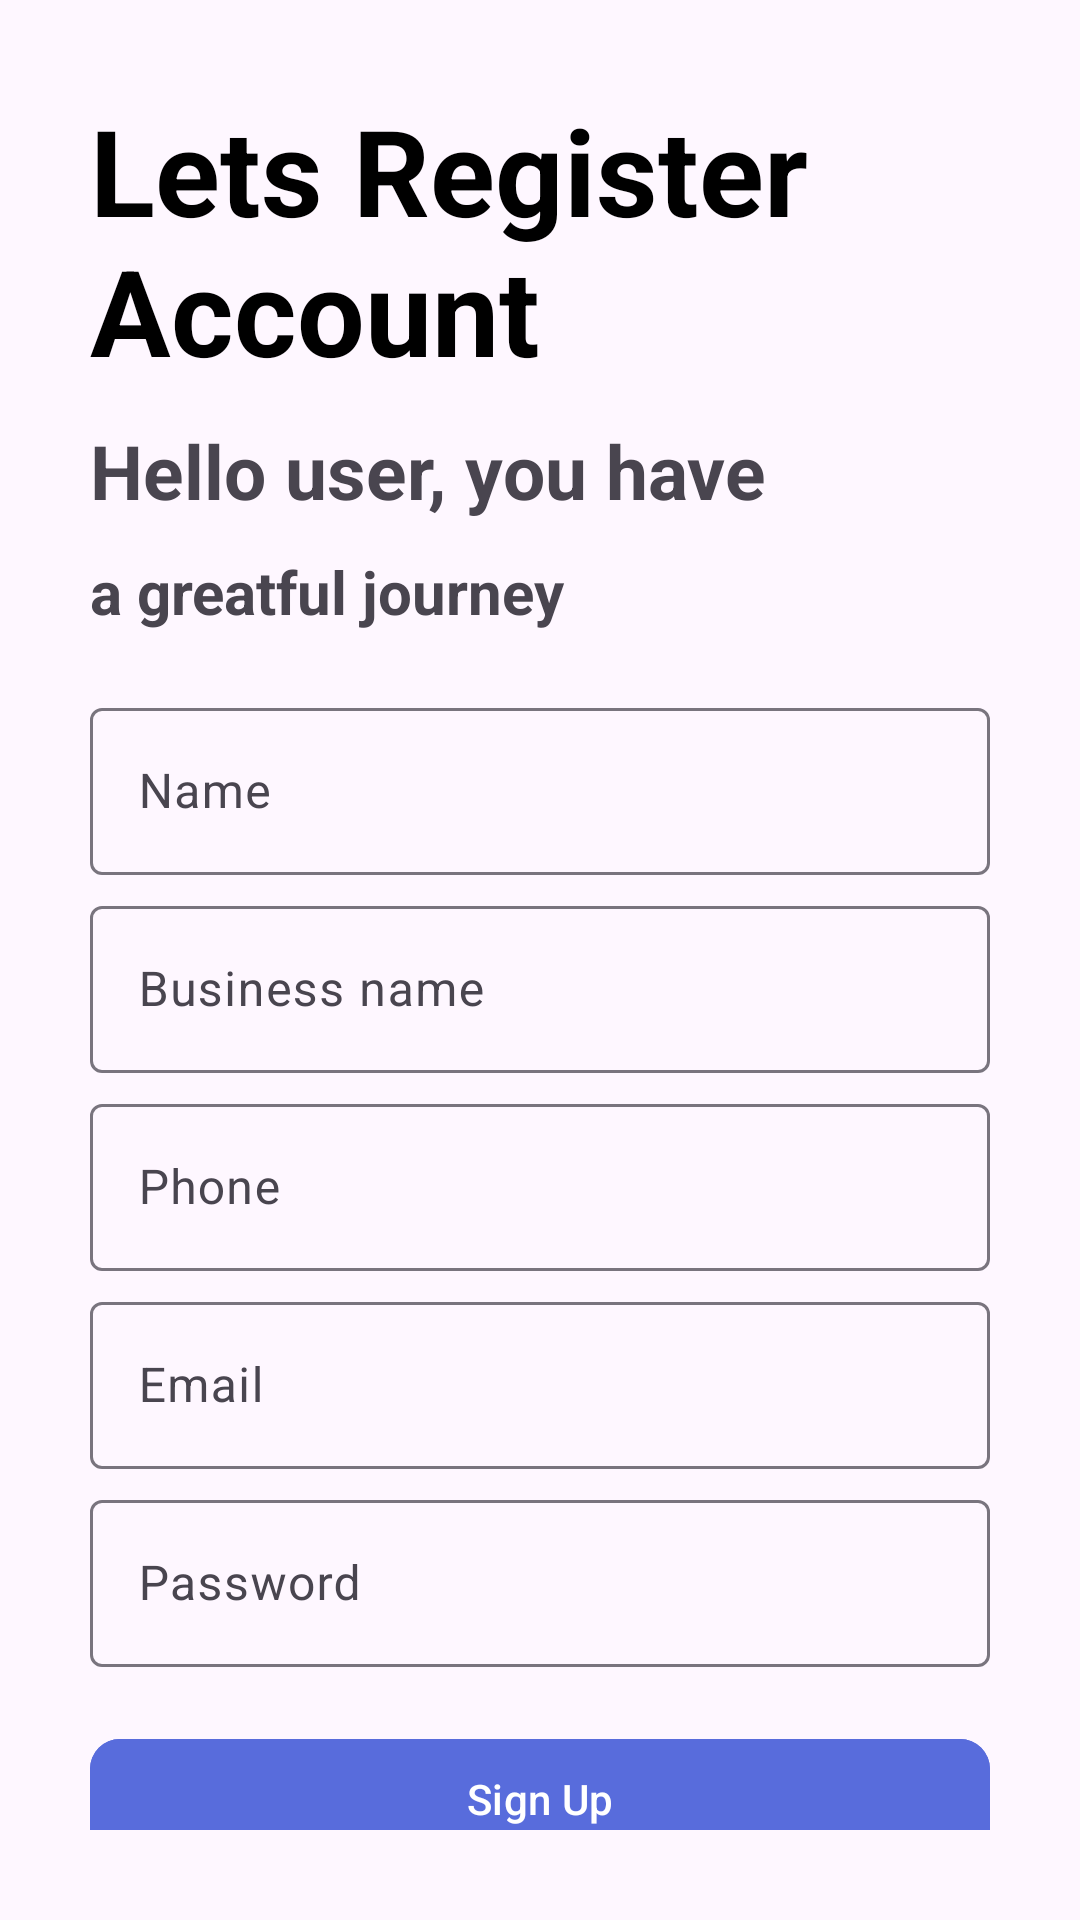

Produce the Android XML layout that renders to this screen, including the resource entries it uses.
<!-- AndroidManifest.xml: activity theme Theme.StudyGroup4App -->
<!-- res/layout/activity_sign_up.xml -->
<?xml version="1.0" encoding="utf-8"?>
 <androidx.constraintlayout.widget.ConstraintLayout
    xmlns:android="http://schemas.android.com/apk/res/android"
    xmlns:app="http://schemas.android.com/apk/res-auto"
    xmlns:tools="http://schemas.android.com/tools"
    android:layout_width="match_parent"
    android:layout_height="match_parent"
    android:orientation="vertical"
    android:padding="30dp"
    tools:context=".SignUpActivity">


    <TextView
        android:id="@+id/text1"
        android:layout_width="match_parent"
        android:layout_height="wrap_content"
        android:text="Lets Register Account"
        android:textSize="40sp"
        android:textColor="#000"
        android:textStyle="bold"
        app:layout_constraintStart_toStartOf="parent"
        app:layout_constraintTop_toTopOf="parent"
        app:layout_constraintEnd_toEndOf="parent"/>

    <TextView
        android:id="@+id/text2"
        android:layout_width="match_parent"
        android:layout_height="wrap_content"
        android:text="Hello user, you have"
        android:layout_marginTop="10dp"
        android:textSize="25sp"
        android:textStyle="bold"
        app:layout_constraintTop_toBottomOf="@+id/text1"/>

    <TextView
        android:id="@+id/text3"
        android:layout_width="match_parent"
        android:layout_height="wrap_content"
        android:text="a greatful journey"
        android:textSize="20sp"
        android:layout_marginTop="10dp"
        android:textStyle="bold"
        app:layout_constraintTop_toBottomOf="@+id/text2"/>

    <com.google.android.material.textfield.TextInputLayout
        android:id="@+id/textInputLayout1"
        android:layout_width="match_parent"
        android:layout_height="wrap_content"
        android:hint="Name"
        android:layout_marginTop="20dp"
        app:layout_constraintEnd_toEndOf="parent"

        app:layout_constraintStart_toStartOf="parent"
        app:layout_constraintTop_toBottomOf="@+id/text3">

        <com.google.android.material.textfield.TextInputEditText
            android:layout_width="match_parent"
            android:inputType="textPersonName"
            android:layout_height="wrap_content" />

    </com.google.android.material.textfield.TextInputLayout>

    <com.google.android.material.textfield.TextInputLayout
        android:id="@+id/textInputLayout2"
        android:layout_width="match_parent"
        android:layout_height="wrap_content"
        android:hint="Business name"
        android:layout_marginTop="5dp"
        app:layout_constraintEnd_toEndOf="parent"
        app:layout_constraintStart_toStartOf="parent"
        app:layout_constraintTop_toBottomOf="@+id/textInputLayout1">

        <com.google.android.material.textfield.TextInputEditText
            android:layout_width="match_parent"
            android:inputType="textPersonName"
            android:layout_height="wrap_content" />

    </com.google.android.material.textfield.TextInputLayout>

    <com.google.android.material.textfield.TextInputLayout
        android:id="@+id/textInputLayout3"
        android:layout_width="match_parent"
        android:layout_height="wrap_content"
        android:hint="Phone"
        android:layout_marginTop="5dp"
        app:layout_constraintEnd_toEndOf="parent"
        app:layout_constraintStart_toStartOf="parent"
        app:layout_constraintTop_toBottomOf="@+id/textInputLayout2">

        <com.google.android.material.textfield.TextInputEditText
            android:layout_width="match_parent"
            android:inputType="text|phone"
            android:layout_height="wrap_content" />

    </com.google.android.material.textfield.TextInputLayout>


    <com.google.android.material.textfield.TextInputLayout
        android:id="@+id/textInputLayout4"
        android:layout_width="match_parent"
        android:layout_height="wrap_content"
        android:hint="Email"
        android:layout_marginTop="5dp"
        app:layout_constraintEnd_toEndOf="parent"
        app:layout_constraintStart_toStartOf="parent"
        app:layout_constraintTop_toBottomOf="@+id/textInputLayout3">

        <com.google.android.material.textfield.TextInputEditText
            android:layout_width="match_parent"
            android:inputType="textEmailAddress"
            android:layout_height="wrap_content" />

    </com.google.android.material.textfield.TextInputLayout>


    <com.google.android.material.textfield.TextInputLayout
        android:id="@+id/textInputLayout5"
        android:layout_width="match_parent"
        android:layout_height="wrap_content"
        android:hint="Password"
        android:layout_marginTop="5dp"
        app:layout_constraintEnd_toEndOf="parent"
        app:layout_constraintStart_toStartOf="parent"
        app:layout_constraintTop_toBottomOf="@+id/textInputLayout4">

        <com.google.android.material.textfield.TextInputEditText
            android:layout_width="match_parent"
            android:inputType="textPassword"
            android:layout_height="wrap_content" />

    </com.google.android.material.textfield.TextInputLayout>

    <com.google.android.material.button.MaterialButton
        android:id="@+id/signUpButton"
        android:layout_width="match_parent"
        android:layout_height="wrap_content"
        android:layout_marginTop="20dp"
        android:text="Sign Up"
        app:layout_constraintTop_toBottomOf="@id/textInputLayout5"
        app:cornerRadius="10dp"
        android:backgroundTint="#586CDC"/>

    <TextView
        android:id="@+id/alreadyAccount"
        android:layout_width="wrap_content"
        android:layout_height="wrap_content"
        android:text="Already have an account ?"
        app:layout_constraintTop_toBottomOf="@id/signUpButton"
        app:layout_constraintStart_toStartOf="parent"
        android:layout_marginStart="25dp"
        android:layout_marginTop="20dp"/>

    <TextView
        android:id="@+id/registerAccount"
        android:layout_width="wrap_content"
        android:layout_height="wrap_content"
        android:text="Login"
        android:textSize="15sp"
        android:textColor="#586CDC"
        android:textStyle="bold"
        app:layout_constraintTop_toBottomOf="@id/signUpButton"
        app:layout_constraintStart_toStartOf="parent"
        app:layout_constraintEnd_toEndOf="parent"
        android:layout_marginTop="20dp"
        android:layout_marginStart="120dp"/>



</androidx.constraintlayout.widget.ConstraintLayout>
<!-- resources referenced by this layout -->
<resources>
  <style name="Theme.StudyGroup4App" parent="Base.Theme.StudyGroup4App" />
  <style name="Base.Theme.StudyGroup4App" parent="Theme.Material3.DayNight.NoActionBar">
          
          
      </style>
</resources>
